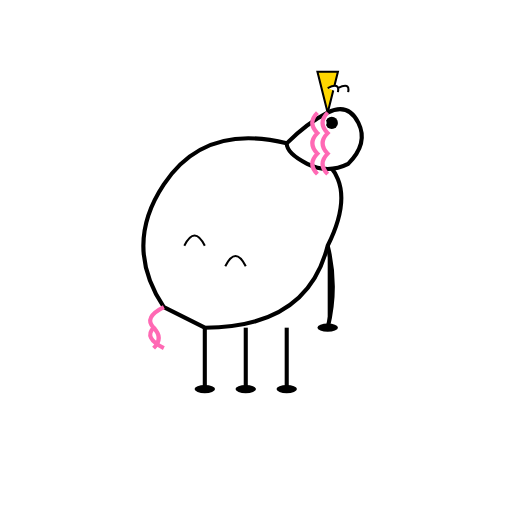
t = 0.00 s
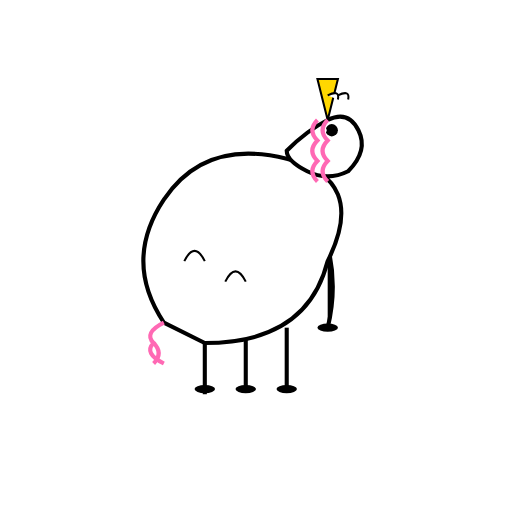
t = 0.20 s
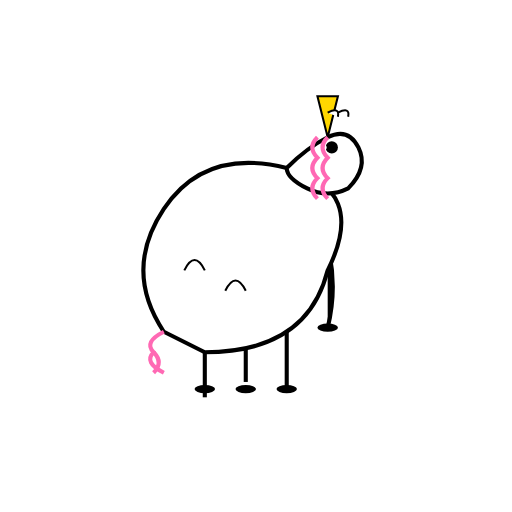
t = 0.48 s
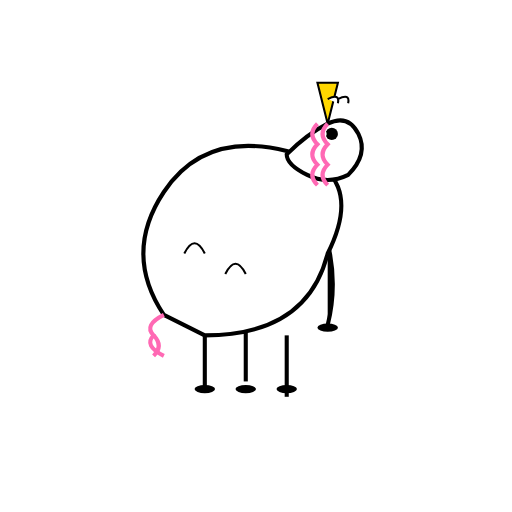
t = 0.70 s
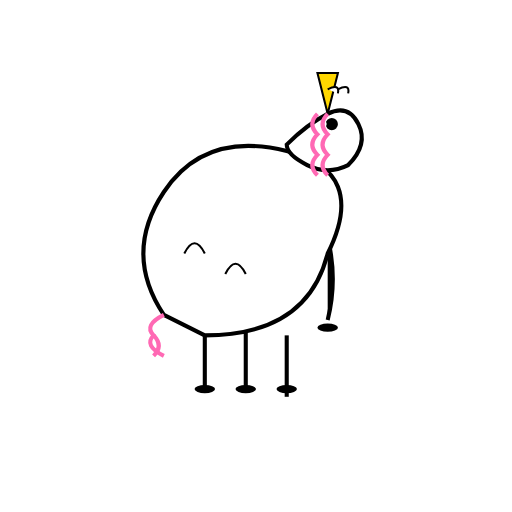
t = 0.90 s
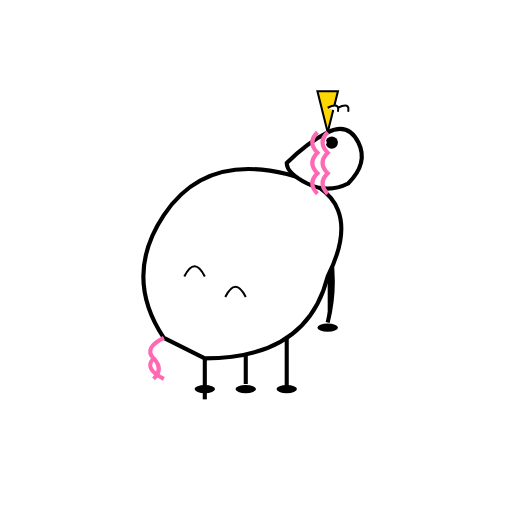
t = 1.20 s

The animated SVG that drew these frames (rendered in a browser with its animation timeline set to each time). Animation: 6 SMIL elements (animateTransform=6); one cycle of 1.40 s, repeats indefinitely.

<svg width="250" height="250" viewBox="0 0 250 250" xmlns="http://www.w3.org/2000/svg" xmlns:xlink="http://www.w3.org/1999/xlink">     <defs>         <g id="Unicorn_base_character">             <!-- Steady Legs Group -->             <g>                 <path d="M100,160 L100,190" stroke="#000" stroke-width="2">                     <animateTransform attributeName="transform" attributeType="XML" type="translate" values="0,0; 0,5; 0,0" begin="0s" dur="0.8s" repeatCount="indefinite" />                 </path>                 <path d="M120,160 L120,190" stroke="#000" stroke-width="2">                     <animateTransform attributeName="transform" attributeType="XML" type="translate" values="0,0; 0,-5; 0,0" begin="0.2s" dur="0.8s" repeatCount="indefinite" />                 </path>                 <path d="M140,160 L140,190" stroke="#000" stroke-width="2">                     <animateTransform attributeName="transform" attributeType="XML" type="translate" values="0,0; 0,5; 0,0" begin="0.4s" dur="0.8s" repeatCount="indefinite" />                 </path>                 <path d="M160,120 Q165,140 160,160" stroke="#000" stroke-width="2">                     <animateTransform attributeName="transform" attributeType="XML" type="translate" values="0,0; 0,-5; 0,0" begin="0.6s" dur="0.8s" repeatCount="indefinite" />                 </path>                 <ellipse cx="100" cy="190" rx="5" ry="2" fill="#000" />                 <ellipse cx="120" cy="190" rx="5" ry="2" fill="#000" />                 <ellipse cx="140" cy="190" rx="5" ry="2" fill="#000" />                 <ellipse cx="160" cy="160" rx="5" ry="2" fill="#000" />             </g>             <g>                 <animateTransform attributeName="transform" attributeType="XML" type="translate" values="0 0; 0 15; 0 0" dur="0.8s" repeatCount="indefinite"/>                 <path d="M80,150 Q60,120 80,90 Q100,60 140,70 Q180,80 160,120 Q150,160 100,160 Z" fill="#fff" stroke="#000" stroke-width="2"/>                 <path d="M80,150 Q70,155 75,160 Q70,165 80,170" stroke="#ff69b4" stroke-width="2" fill="none"/>                 <path d="M75,160 Q80,165 75,170" stroke="#ff69b4" stroke-width="2" fill="none"/>                 <path d="M90,120 Q95,110 100,120" stroke="#000" stroke-width="1" fill="none"/>                 <path d="M110,130 Q115,120 120,130" stroke="#000" stroke-width="1" fill="none"/>             </g>             <g>                 <animateTransform attributeName="transform" attributeType="XML" type="translate" values="0 0; 0 12; 0 0" dur="0.8s" begin="0.08s" repeatCount="indefinite"/>                 <path d="M140,70 Q150,60 160,55 Q170,50 175,60 Q180,70 170,80 Q160,85 150,80 Q140,75 140,70 Z" fill="#fff" stroke="#000" stroke-width="2"/>                 <polygon points="160,55 155,35 165,35" fill="#ffd700" stroke="#000" stroke-width="1"/>                 <path d="M165,45 Q166,40 160,43" fill="#fff" stroke="#000" stroke-width="1"/>                 <path d="M170,45 Q171,40 165,43" fill="#fff" stroke="#000" stroke-width="1"/>                 <circle cx="162" cy="60" r="3" fill="#000"/>                 <circle cx="158" cy="60" r="1.5" fill="#fff"/>                 <path d="M155,55 Q150,60 155,65 Q150,70 155,75 Q150,80 155,85" stroke="#ff69b4" stroke-width="2" fill="none"/>                 <path d="M160,55 Q155,60 160,65 Q155,70 160,75 Q155,80 160,85" stroke="#ff69b4" stroke-width="2" fill="none"/>             </g>         </g>     </defs>     <use xlink:href="#Unicorn_base_character"/>         </svg>
